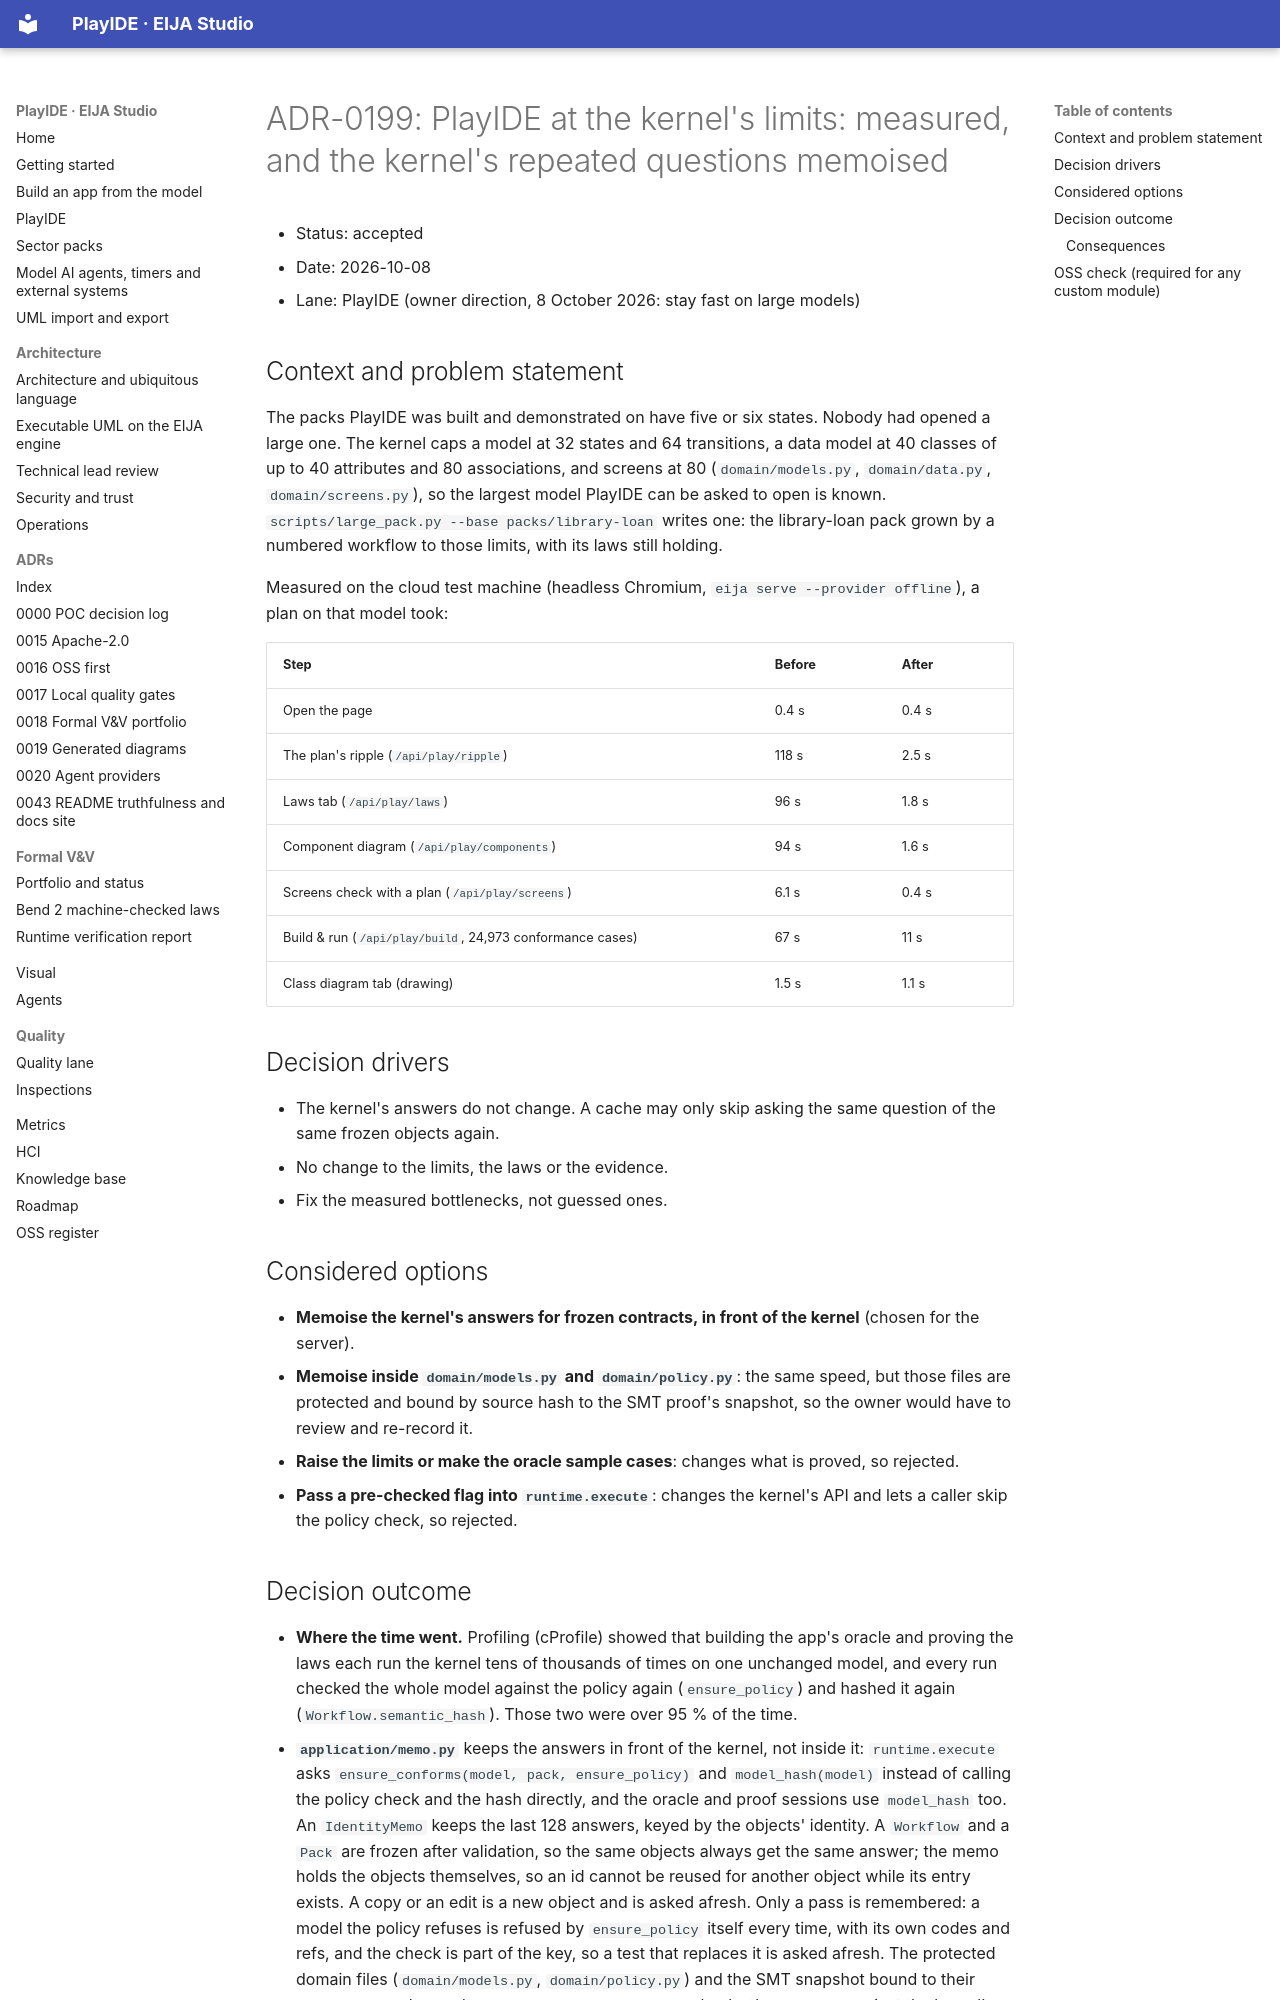

repository: 45ck/eija-studio · page: adr/0199-playide-at-the-kernel-limits/index.html · generator: mkdocs

# ADR-0199: PlayIDE at the kernel's limits: measured, and the kernel's repeated questions memoised

* Status: accepted
* Date: 2026-10-08
* Lane: PlayIDE (owner direction, 8 October 2026: stay fast on large models)

## Context and problem statement

The packs PlayIDE was built and demonstrated on have five or six states. Nobody had opened a large one. The kernel caps a model at 32 states and 64 transitions, a data model at 40 classes of up to 40 attributes and 80 associations, and screens at 80 (`domain/models.py`, `domain/data.py`, `domain/screens.py`), so the largest model PlayIDE can be asked to open is known. `scripts/large_pack.py --base packs/library-loan` writes one: the library-loan pack grown by a numbered workflow to those limits, with its laws still holding.

Measured on the cloud test machine (headless Chromium, `eija serve --provider offline`), a plan on that model took:

| Step | Before | After |
|---|---|---|
| Open the page | 0.4 s | 0.4 s |
| The plan's ripple (`/api/play/ripple`) | 118 s | 2.5 s |
| Laws tab (`/api/play/laws`) | 96 s | 1.8 s |
| Component diagram (`/api/play/components`) | 94 s | 1.6 s |
| Screens check with a plan (`/api/play/screens`) | 6.1 s | 0.4 s |
| Build & run (`/api/play/build`, 24,973 conformance cases) | 67 s | 11 s |
| Class diagram tab (drawing) | 1.5 s | 1.1 s |

## Decision drivers

* The kernel's answers do not change. A cache may only skip asking the same question of the same frozen objects again.
* No change to the limits, the laws or the evidence.
* Fix the measured bottlenecks, not guessed ones.

## Considered options

* **Memoise the kernel's answers for frozen contracts, in front of the kernel** (chosen for the server).
* **Memoise inside `domain/models.py` and `domain/policy.py`**: the same speed, but those files are protected and bound by source hash to the SMT proof's snapshot, so the owner would have to review and re-record it.
* **Raise the limits or make the oracle sample cases**: changes what is proved, so rejected.
* **Pass a pre-checked flag into `runtime.execute`**: changes the kernel's API and lets a caller skip the policy check, so rejected.
